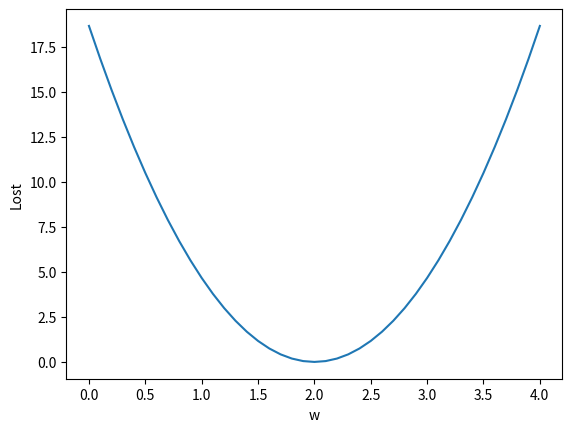

Reproduce this figure in Python.
# Import necessary library to draw the graph.
import numpy as np
import matplotlib.pyplot as plt

# Prepare the train set.
x_data = [1.0, 2.0, 3.0]
y_data = [2.0, 4.0, 6.0]


# Define the model:
def forward(x):
    return x * w


# Define the loss function:
def loss(x, y):
    y_pred = forward(x)
    return (y_pred - y) * (y_pred - y)


# List w_list save the weights 𝝎
# List mse_list save the cost values of each 𝝎
w_list = []
mse_list = []
# Compute cost value at [0.0, 0.1, 0.2, … , 4.0]

for w in np.arange(0.0, 4.1, 0.1):
    print('w=', w)
    l_sum = 0
    # For each sample in train set, the loss
    # function values were computed.
    # ATTENTION:
    # Value of cost function is the sum of loss
    # function.
    for x_val, y_val in zip(x_data, y_data):
        y_pred_val = forward(x_val)
        loss_val = loss(x_val, y_val)
        l_sum += loss_val
    print('\t', x_val, y_val, y_pred_val, loss_val)
    print((' MSE=', l_sum / 3))

    # Save  𝝎 and correspondence MSE
    w_list.append(w)
    mse_list.append(l_sum / 3)

# Draw the graph
plt.plot(w_list, mse_list)
plt.ylabel('Lost')
plt.xlabel('w')
plt.show()
